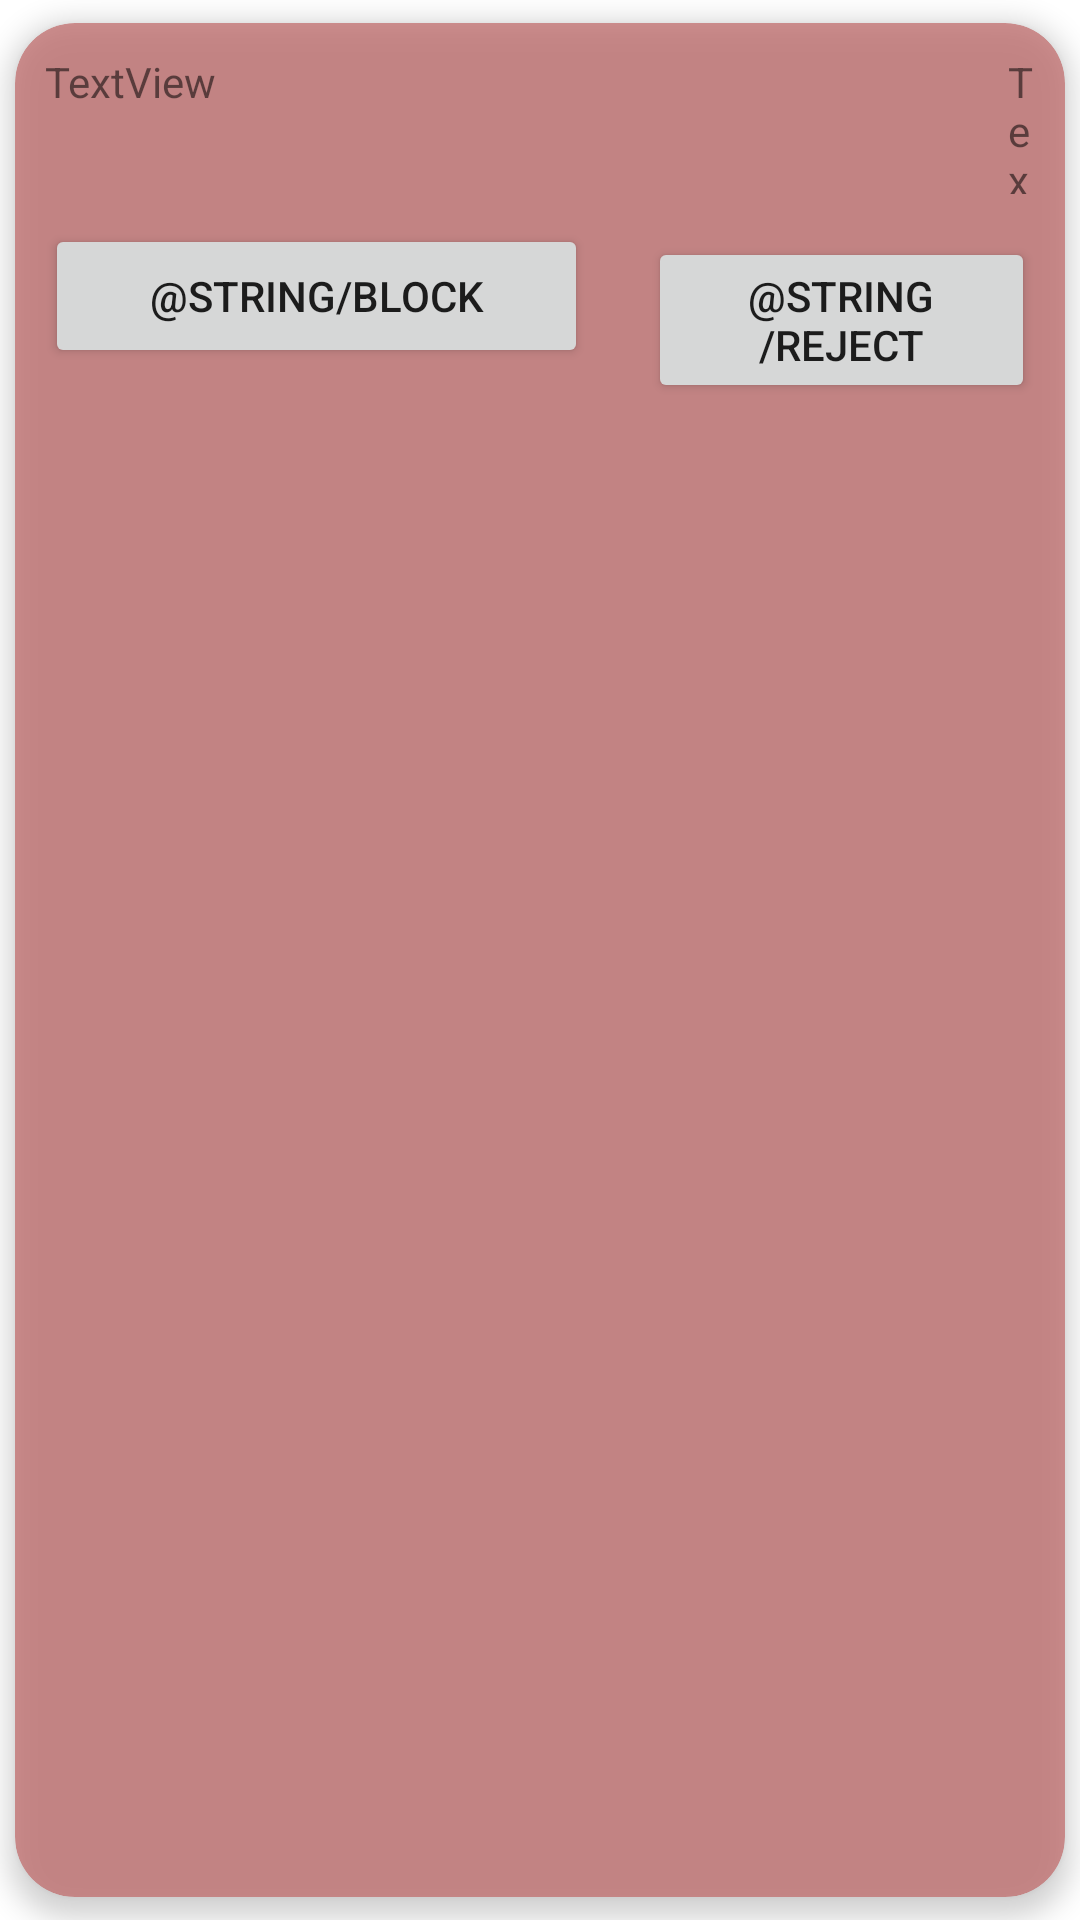

Layout XML and referenced resources for this Android screen:
<!-- AndroidManifest.xml: application theme Theme.ReviewerJAVA -->
<!-- res/layout/block_list_element.xml -->
<?xml version="1.0" encoding="utf-8"?>
<androidx.cardview.widget.CardView xmlns:android="http://schemas.android.com/apk/res/android"
    xmlns:app="http://schemas.android.com/apk/res-auto"
    android:layout_width="match_parent"
    android:layout_height="wrap_content"
    android:orientation="vertical"
    app:cardBackgroundColor="#B3C06767"
    app:cardCornerRadius="20dp"
    app:cardElevation="5dp"
    app:cardPreventCornerOverlap="false"
    app:cardUseCompatPadding="true">

    <LinearLayout
        android:layout_width="match_parent"
        android:layout_height="match_parent"
        android:orientation="vertical">

        <LinearLayout
            android:id="@+id/reviewField"
            android:layout_width="match_parent"
            android:layout_height="57dp"
            android:orientation="horizontal">

            <TextView
                android:id="@+id/reviewReportTitile"
                android:layout_width="321dp"
                android:layout_height="match_parent"
                android:layout_marginLeft="10dp"
                android:layout_marginTop="10dp"
                android:text="TextView" />

            <TextView
                android:id="@+id/reportCounter"
                android:layout_width="wrap_content"
                android:layout_height="match_parent"
                android:layout_marginTop="10dp"
                android:layout_marginRight="10dp"
                android:text="TextView" />
        </LinearLayout>

        <LinearLayout
            android:layout_width="match_parent"
            android:layout_height="match_parent"
            android:orientation="horizontal">

            <Button
                android:id="@+id/blockBtn"
                android:layout_width="181dp"
                android:layout_height="wrap_content"
                android:layout_margin="10dp"
                android:text="@string/block" />

            <Button
                android:id="@+id/notBlockBtn"
                android:layout_width="match_parent"
                android:layout_height="wrap_content"
                android:layout_margin="10dp"
                android:text="@string/reject" />
        </LinearLayout>
    </LinearLayout>

</androidx.cardview.widget.CardView>
<!-- resources referenced by this layout -->
<resources>
  <style name="Theme.ReviewerJAVA" parent="Theme.MaterialComponents.DayNight.NoActionBar">
          
          <item name="colorPrimary">@color/purple_500</item>
          <item name="colorPrimaryVariant">@color/purple_700</item>
          <item name="colorOnPrimary">@color/white</item>
          
          <item name="colorSecondary">@color/teal_200</item>
          <item name="colorSecondaryVariant">@color/teal_700</item>
          <item name="colorOnSecondary">@color/black</item>
          
          <item name="android:statusBarColor">?attr/colorPrimaryVariant</item>
          
      </style>
  <!-- not gathered from this repository: default colours our renderer supplied (Android Studio template values) -->
  <color name="purple_500">#FF6200EE</color>
  <color name="purple_700">#FF3700B3</color>
  <color name="teal_200">#FF03DAC5</color>
  <color name="teal_700">#FF018786</color>
  <color name="black">#FF000000</color>
  <color name="white">#FFFFFFFF</color>
</resources>
